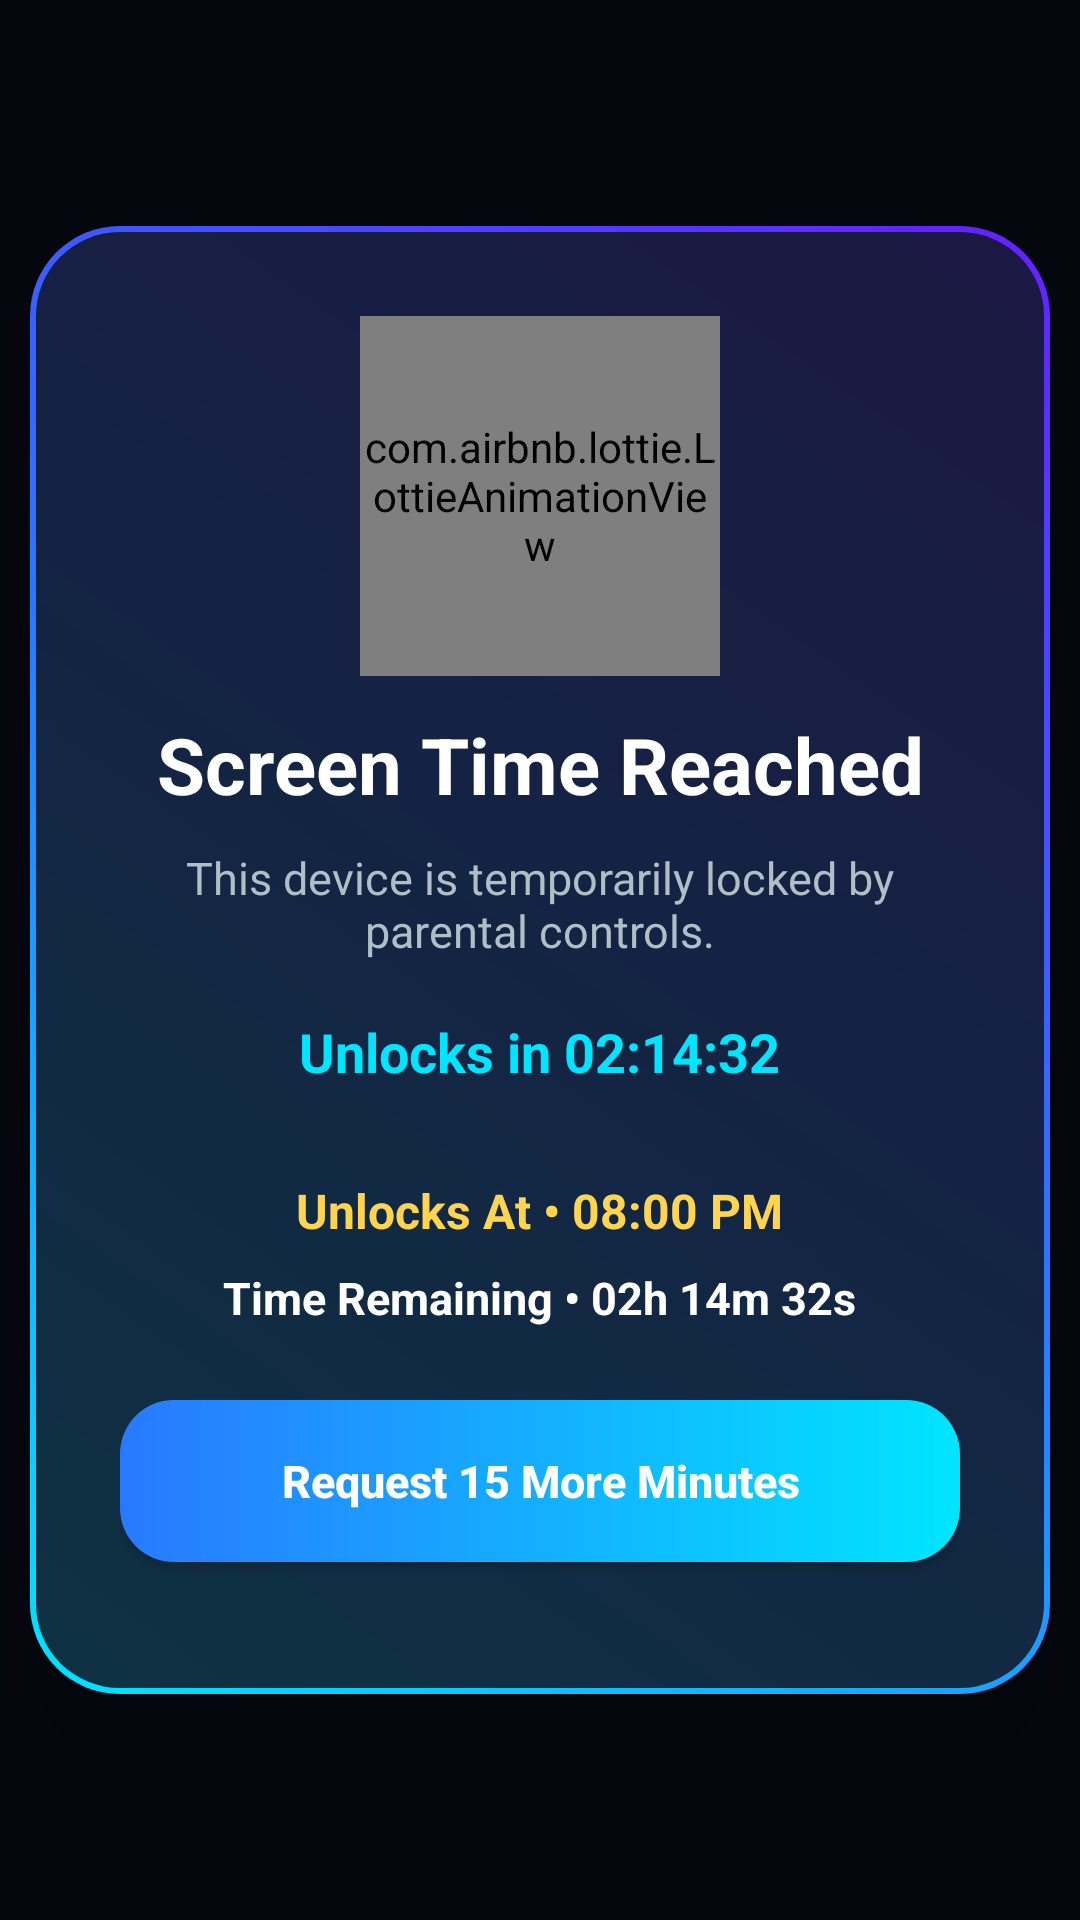

Produce the Android XML layout that renders to this screen, including the resource entries it uses.
<!-- AndroidManifest.xml: application theme Theme.ChildApp -->
<!-- res/layout/overlay_screen_time.xml -->
<?xml version="1.0" encoding="utf-8"?>
<FrameLayout xmlns:android="http://schemas.android.com/apk/res/android"
    xmlns:app="http://schemas.android.com/apk/res-auto"
    android:id="@+id/overlayRoot"
    android:layout_width="match_parent"
    android:layout_height="match_parent"
    android:background="@android:color/transparent">

    
    <View
        android:layout_width="match_parent"
        android:layout_height="match_parent"
        android:background="#88000000"/>

    
    <LinearLayout
        android:id="@+id/lockCard"
        android:layout_width="340dp"
        android:layout_height="wrap_content"
        android:layout_gravity="center"
        android:orientation="vertical"
        android:gravity="center_horizontal"
        android:padding="30dp"
        android:background="@drawable/bg_gradient_stroke"
        android:elevation="24dp">

        
        <com.airbnb.lottie.LottieAnimationView
            android:id="@+id/lockAnimation"
            android:layout_width="120dp"
            android:layout_height="120dp"
            android:layout_marginBottom="12dp"
            android:background="@android:color/transparent"
            app:lottie_rawRes="@raw/lock_animation"
            app:lottie_autoPlay="true"
            app:lottie_loop="true"/>

        
        <TextView
            android:id="@+id/tvOverlayTitle"
            android:layout_width="wrap_content"
            android:layout_height="wrap_content"
            android:text="Screen Time Reached"
            android:textColor="#FFFFFF"
            android:textSize="26sp"
            android:textStyle="bold"
            android:gravity="center"/>

        
        <TextView
            android:id="@+id/overlayMessage"
            android:layout_width="wrap_content"
            android:layout_height="wrap_content"
            android:text="This device is temporarily locked by parental controls."
            android:textColor="#B0BEC5"
            android:textSize="15sp"
            android:gravity="center"
            android:layout_marginTop="10dp"
            android:layout_marginBottom="18dp"/>

        
        <TextView
            android:id="@+id/tvCountdown"
            android:layout_width="wrap_content"
            android:layout_height="wrap_content"
            android:text="Unlocks in 02:14:32"
            android:textColor="#00E5FF"
            android:textSize="18sp"
            android:textStyle="bold"
            android:layout_marginBottom="26dp"/>

        
        <TextView
            android:id="@+id/tvUnlockTime"
            android:layout_width="wrap_content"
            android:layout_height="wrap_content"
            android:text="Unlocks At • 08:00 PM"
            android:textColor="#FFD54F"
            android:textSize="16sp"
            android:textStyle="bold"
            android:layout_marginTop="4dp"/>

        
        <TextView
            android:id="@+id/tvTimeRemaining"
            android:layout_width="wrap_content"
            android:layout_height="wrap_content"
            android:text="Time Remaining • 02h 14m 32s"
            android:textColor="#FFFFFF"
            android:textSize="15sp"
            android:textStyle="bold"
            android:layout_marginTop="8dp"
            android:layout_marginBottom="24dp"/>


        
        <Button
            android:id="@+id/btnRequestMoreTime"
            android:layout_width="match_parent"
            android:layout_height="54dp"
            android:text="Request 15 More Minutes"
            android:textAllCaps="false"
            android:textStyle="bold"
            android:textColor="@android:color/white"
            android:textSize="15sp"
            android:background="@drawable/bg_neon_button"
            android:layout_marginBottom="14dp"/>

        


        


    </LinearLayout>

</FrameLayout>
<!-- resources referenced by this layout -->
<resources>
  <!-- drawable bg_gradient_stroke (drawable) -->
  <?xml version="1.0" encoding="utf-8"?>
  <layer-list xmlns:android="http://schemas.android.com/apk/res/android">
  
      <item>
          <shape>
              <gradient
                  android:startColor="#00E5FF"
                  android:centerColor="#2979FF"
                  android:endColor="#651FFF"
                  android:angle="45"/>
  
              <corners android:radius="30dp"/>
          </shape>
      </item>
  
      <item
          android:left="2dp"
          android:top="2dp"
          android:right="2dp"
          android:bottom="2dp">
  
          <shape>
  
              <solid android:color="#DD111827"/>
  
              <corners android:radius="28dp"/>
          </shape>
      </item>
  
  </layer-list>
  <!-- drawable bg_neon_button (drawable) -->
  <?xml version="1.0" encoding="utf-8"?>
  <shape xmlns:android="http://schemas.android.com/apk/res/android">
  
      <gradient
          android:startColor="#2979FF"
          android:endColor="#00E5FF"
          android:angle="0"/>
  
      <corners android:radius="18dp"/>
  
  </shape>
  <style name="Theme.ChildApp" parent="Theme.MaterialComponents.DayNight.NoActionBar">
  
          
          <item name="colorPrimary">@color/gold_primary</item>
          <item name="colorPrimaryVariant">@color/premium_dark</item>
          <item name="colorOnPrimary">@android:color/black</item>
  
          
          <item name="colorSecondary">@color/gold_light</item>
          <item name="colorSecondaryVariant">@color/gold_dark</item>
          <item name="colorOnSecondary">@android:color/black</item>
  
          
          <item name="android:statusBarColor">@android:color/transparent</item>
          <item name="android:navigationBarColor">@color/premium_dark</item>
  
          
          <item name="android:windowBackground">@color/premium_dark</item>
  
          
          <item name="windowActionBar">false</item>
          <item name="windowNoTitle">true</item>
  
      </style>
  <color name="gold_primary">#F4C542</color>
  <color name="premium_dark">#0B1020</color>
  <color name="gold_light">#FFE082</color>
  <color name="gold_dark">#C89B2C</color>
</resources>
